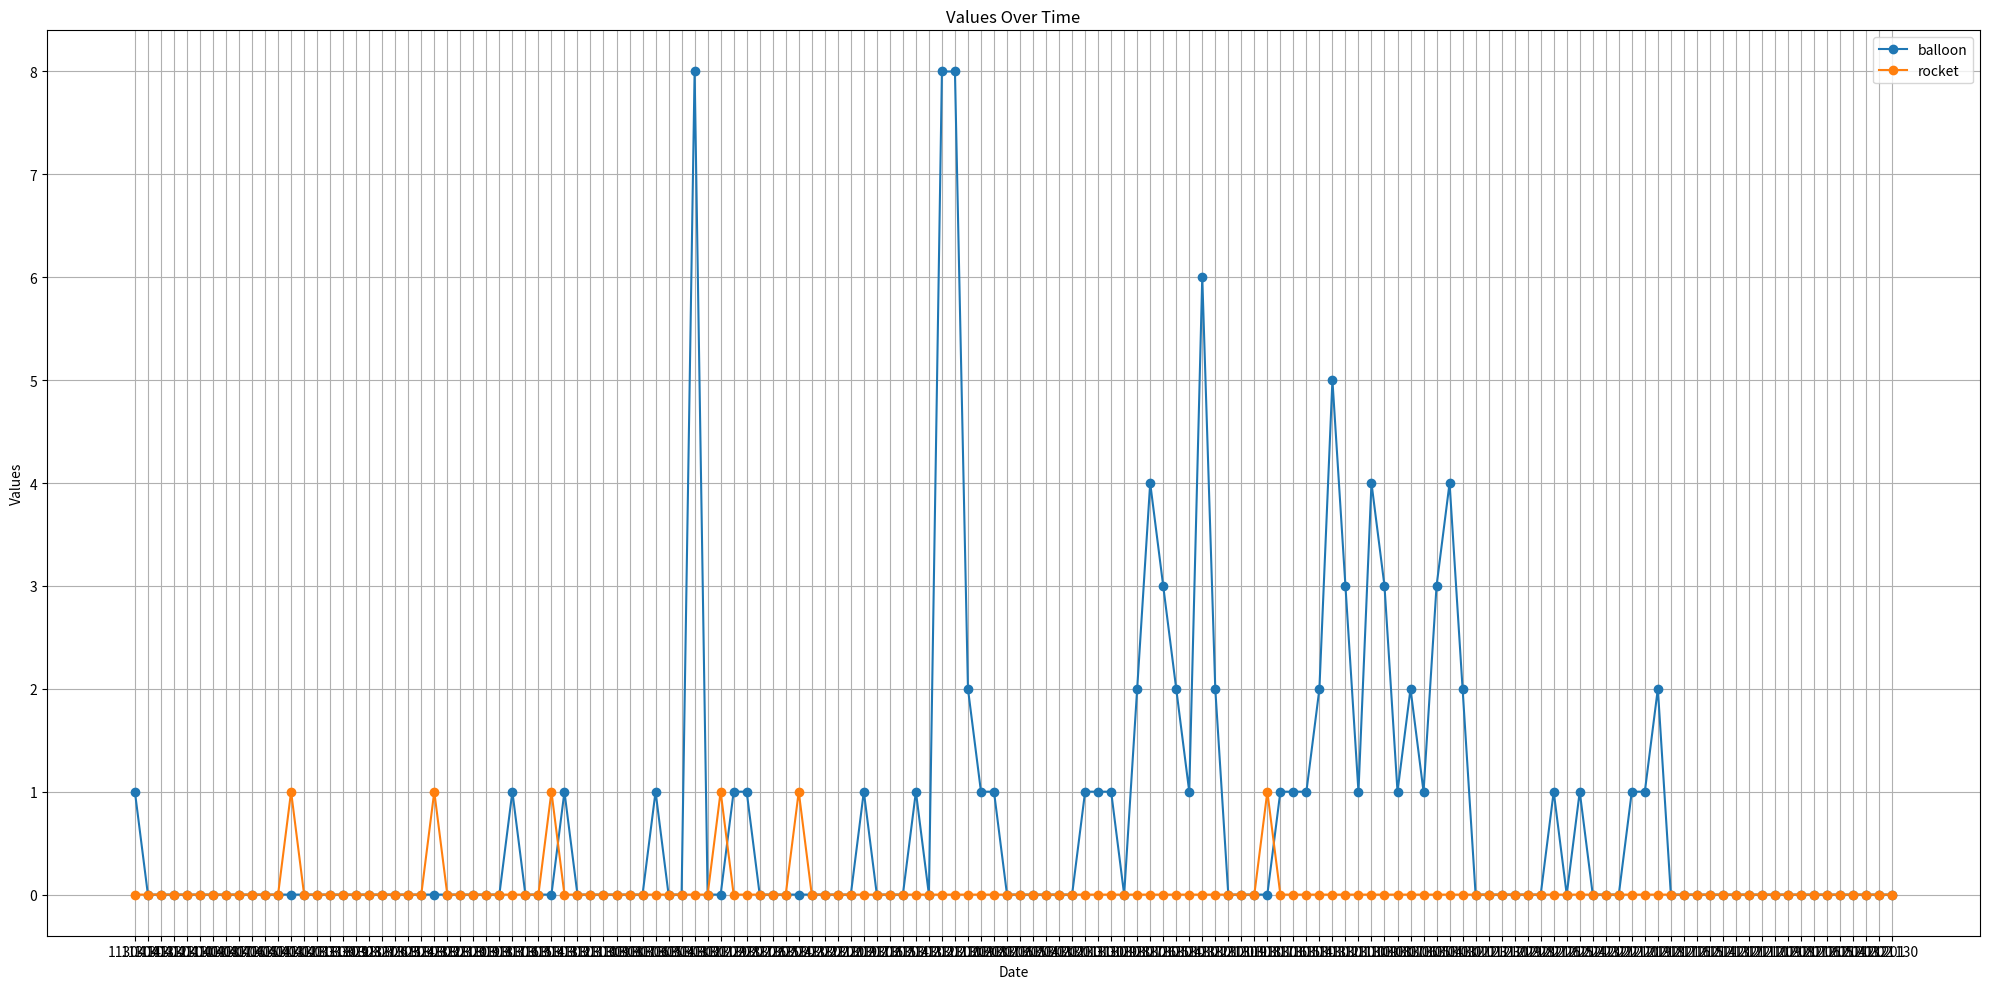

Reproduce this figure in Python.
import matplotlib.pyplot as plt

data = [
    {"date": 1130414, "values": [6, 5, 4, 1, 0]},
    {"date": 1130413, "values": [16, 8, 12, 0, 0]},
    {"date": 1130412, "values": [14, 8, 9, 0, 0]},
    {"date": 1130411, "values": [14, 6, 6, 0, 0]},
    {"date": 1130410, "values": [10, 7, 6, 0, 0]},
    {"date": 1130409, "values": [7, 5, 4, 0, 0]},
    {"date": 1130408, "values": [0, 4, 0, 0, 0]},
    {"date": 1130407, "values": [0, 6, 0, 0, 0]},
    {"date": 1130406, "values": [1, 7, 0, 0, 0]},
    {"date": 1130405, "values": [0, 8, 0, 0, 0]},
    {"date": 1130404, "values": [3, 7, 0, 0, 0]},
    {"date": 1130403, "values": [30, 9, 20, 0, 0]},
    {"date": 1130402, "values": [6, 7, 2, 0, 1]},
    {"date": 1130401, "values": [0, 7, 0, 0, 0]},
    {"date": 1130331, "values": [4, 6, 0, 0, 0]},
    {"date": 1130330, "values": [8, 7, 1, 0, 0]},
    {"date": 1130329, "values": [4, 5, 0, 0, 0]},
    {"date": 1130328, "values": [20, 8, 14, 0, 0]},
    {"date": 1130327, "values": [9, 6, 4, 0, 0]},
    {"date": 1130326, "values": [13, 7, 3, 0, 0]},
    {"date": 1130325, "values": [5, 7, 1, 0, 0]},
    {"date": 1130324, "values": [6, 8, 1, 0, 0]},
    {"date": 1130323, "values": [13, 6, 4, 0, 0]},
    {"date": 1130322, "values": [36, 6, 13, 0, 1]},
    {"date": 1130321, "values": [32, 5, 20, 0, 0]},
    {"date": 1130320, "values": [15, 10, 6, 0, 0]},
    {"date": 1130319, "values": [9, 10, 2, 0, 0]},
    {"date": 1130318, "values": [9, 5, 3, 0, 0]},
    {"date": 1130317, "values": [4, 7, 1, 0, 0]},
    {"date": 1130316, "values": [10, 8, 6, 1, 0]},
    {"date": 1130315, "values": [11, 8, 4, 0, 0]},
    {"date": 1130314, "values": [26, 10, 18, 0, 0]},
    {"date": 1130313, "values": [10, 9, 4, 0, 1]},
    {"date": 1130312, "values": [2, 5, 0, 1, 0]},
    {"date": 1130311, "values": [8, 6, 0, 0, 0]},
    {"date": 1130310, "values": [7, 5, 2, 0, 0]},
    {"date": 1130309, "values": [9, 5, 4, 0, 0]},
    {"date": 1130308, "values": [9, 5, 1, 0, 0]},
    {"date": 1130307, "values": [8, 5, 1, 0, 0]},
    {"date": 1130306, "values": [14, 8, 0, 0, 0]},
    {"date": 1130305, "values": [0, 0, 0, 1, 0]},
    {"date": 1130304, "values": [16, 7, 10, 0, 0]},
    {"date": 1130303, "values": [21, 6, 10, 0, 0]},
    {"date": 1130302, "values": [9, 8, 4, 8, 0]},
    {"date": 1130301, "values": [10, 6, 3, 0, 0]},
    {"date": 1130229, "values": [19, 7, 12, 0, 1]},
    {"date": 1130228, "values": [15, 11, 3, 1, 0]},
    {"date": 1130227, "values": [10, 6, 0, 1, 0]},
    {"date": 1130226, "values": [11, 5, 2, 0, 0]},
    {"date": 1130225, "values": [4, 4, 0, 0, 0]},
    {"date": 1130224, "values": [9, 9, 0, 0, 0]},
    {"date": 1130223, "values": [11, 6, 2, 0, 1]},
    {"date": 1130222, "values": [11, 6, 5, 0, 0]},
    {"date": 1130221, "values": [10, 6, 6, 0, 0]},
    {"date": 1130220, "values": [24, 8, 11, 0, 0]},
    {"date": 1130219, "values": [7, 7, 1, 0, 0]},
    {"date": 1130217, "values": [7, 5, 0, 1, 0]},
    {"date": 1130216, "values": [8, 7, 1, 0, 0]},
    {"date": 1130215, "values": [21, 6, 14, 0, 0]},
    {"date": 1130214, "values": [4, 4, 1, 0, 0]},
    {"date": 1130213, "values": [2, 4, 1, 1, 0]},
    {"date": 1130212, "values": [2, 4, 0, 0, 0]},
    {"date": 1130211, "values": [6, 4, 1, 8, 0]},
    {"date": 1130210, "values": [5, 4, 2, 8, 0]},
    {"date": 1130209, "values": [7, 5, 3, 2, 0]},
    {"date": 1130208, "values": [0, 4, 0, 1, 0]},
    {"date": 1130207, "values": [9, 5, 0, 1, 0]},
    {"date": 1130206, "values": [25, 6, 13, 0, 0]},
    {"date": 1130205, "values": [2, 5, 0, 0, 0]},
    {"date": 1130204, "values": [7, 4, 1, 0, 0]},
    {"date": 1130203, "values": [10, 5, 0, 0, 0]},
    {"date": 1130202, "values": [8, 5, 3, 0, 0]},
    {"date": 1130201, "values": [33, 6, 14, 0, 0]},
    {"date": 1130131, "values": [7, 4, 0, 1, 0]},
    {"date": 1130130, "values": [9, 4, 0, 1, 0]},
    {"date": 1130129, "values": [7, 6, 0, 1, 0]},
    {"date": 1130128, "values": [9, 6, 2, 0, 0]},
    {"date": 1130127, "values": [33, 6, 13, 2, 0]},
    {"date": 1130126, "values": [10, 4, 2, 4, 0]},
    {"date": 1130125, "values": [18, 6, 4, 3, 0]},
    {"date": 1130124, "values": [7, 5, 0, 2, 0]},
    {"date": 1130123, "values": [7, 3, 1, 1, 0]},
    {"date": 1130122, "values": [4, 4, 0, 6, 0]},
    {"date": 1130121, "values": [3, 4, 0, 2, 0]},
    {"date": 1130120, "values": [10, 4, 2, 0, 0]},
    {"date": 1130119, "values": [12, 4, 1, 0, 0]},
    {"date": 1130118, "values": [24, 5, 11, 0, 0]},
    {"date": 1130117, "values": [9, 3, 2, 0, 1]},
    {"date": 1130116, "values": [15, 3, 2, 1, 0]},
    {"date": 1130115, "values": [6, 4, 1, 1, 0]},
    {"date": 1130114, "values": [0, 4, 0, 1, 0]},
    {"date": 1130113, "values": [8, 6, 1, 2, 0]},
    {"date": 1130112, "values": [10, 6, 2, 5, 0]},
    {"date": 1130111, "values": [15, 4, 2, 3, 0]},
    {"date": 1130110, "values": [8, 5, 1, 1, 0]},
    {"date": 1130109, "values": [10, 4, 2, 4, 0]},
    {"date": 1130108, "values": [9, 4, 1, 3, 0]},
    {"date": 1130107, "values": [8, 6, 0, 1, 0]},
    {"date": 1130106, "values": [13, 0, 1, 2, 0]},
    {"date": 1130105, "values": [8, 4, 2, 1, 0]},
    {"date": 1130104, "values": [6, 6, 1, 3, 0]},
    {"date": 1130103, "values": [9, 4, 2, 4, 0]},
    {"date": 1130102, "values": [4, 3, 1, 2, 0]},
    {"date": 1130101, "values": [4, 4, 1, 0, 0]},
    {"date": 1121231, "values": [3, 4, 1, 0, 0]},
    {"date": 1121230, "values": [7, 4, 0, 0, 0]},
    {"date": 1121229, "values": [22, 4, 12, 0, 0]},
    {"date": 1121228, "values": [9, 4, 0, 0, 0]},
    {"date": 1121227, "values": [10, 5, 3, 0, 0]},
    {"date": 1121226, "values": [8, 5, 3, 1, 0]},
    {"date": 1121225, "values": [2, 4, 0, 0, 0]},
    {"date": 1121224, "values": [22, 7, 11, 1, 0]},
    {"date": 1121223, "values": [7, 2, 3, 0, 0]},
    {"date": 1121222, "values": [9, 2, 3, 0, 0]},
    {"date": 1121221, "values": [8, 3, 0, 0, 0]},
    {"date": 1121220, "values": [8, 3, 1, 1, 0]},
    {"date": 1121219, "values": [4, 3, 0, 1, 0]},
    {"date": 1121218, "values": [6, 2, 1, 2, 0]},
    {"date": 1121217, "values": [0, 3, 0, 0, 0]},
    {"date": 1121216, "values": [27, 9, 10, 0, 0]},
    {"date": 1121215, "values": [12, 9, 2, 0, 0]},
    {"date": 1121214, "values": [9, 9, 3, 0, 0]},
    {"date": 1121213, "values": [7, 7, 1, 0, 0]},
    {"date": 1121212, "values": [20, 9, 1, 0, 0]},
    {"date": 1121211, "values": [10, 11, 1, 0, 0]},
    {"date": 1121210, "values": [12, 7, 4, 0, 0]},
    {"date": 1121209, "values": [10, 7, 2, 0, 0]},
    {"date": 1121208, "values": [26, 10, 15, 0, 0]},
    {"date": 1121207, "values": [10, 6, 2, 0, 0]},
    {"date": 1121206, "values": [7, 5, 0, 0, 0]},
    {"date": 1121205, "values": [0, 7, 0, 0, 0]},
    {"date": 1121204, "values": [5, 5, 0, 0, 0]},
    {"date": 1121203, "values": [4, 6, 0, 0, 0]},
    {"date": 1121202, "values": [5, 4, 0, 0, 0]},
    {"date": 1121201, "values": [24, 6, 12, 0, 0]},
    {"date": 1121130, "values": [12, 5, 0, 0, 0]},
]


dates = []
for o in data:
    dates.append(str(o["date"]))
values = []
for o in data:
    v1, v2, v3, v4, v5 = o["values"]
    values.append((v1, v2, v3, v4, v5))

# 將數據分離成3組值
plains = [v[0] for v in values]
ships = [v[1] for v in values]
enter_azid_plains = [v[2] for v in values]
balloon = [v[3] for v in values]
rocket = [v[4] for v in values]

plt.figure(figsize=(20, 10))
# plt.plot(dates, plains, label="plane", marker="o")
# plt.plot(dates, ships, label="ship", marker="o")
# plt.plot(dates, enter_azid_plains, label="adiz", marker="o")
plt.plot(dates, balloon, label="balloon", marker="o")
plt.plot(dates, rocket, label="rocket", marker="o")

plt.xlabel("Date")
plt.ylabel("Values")
plt.title("Values Over Time")

# add icon
plt.legend()

# show result
plt.grid(True)
plt.tight_layout()
plt.show()
